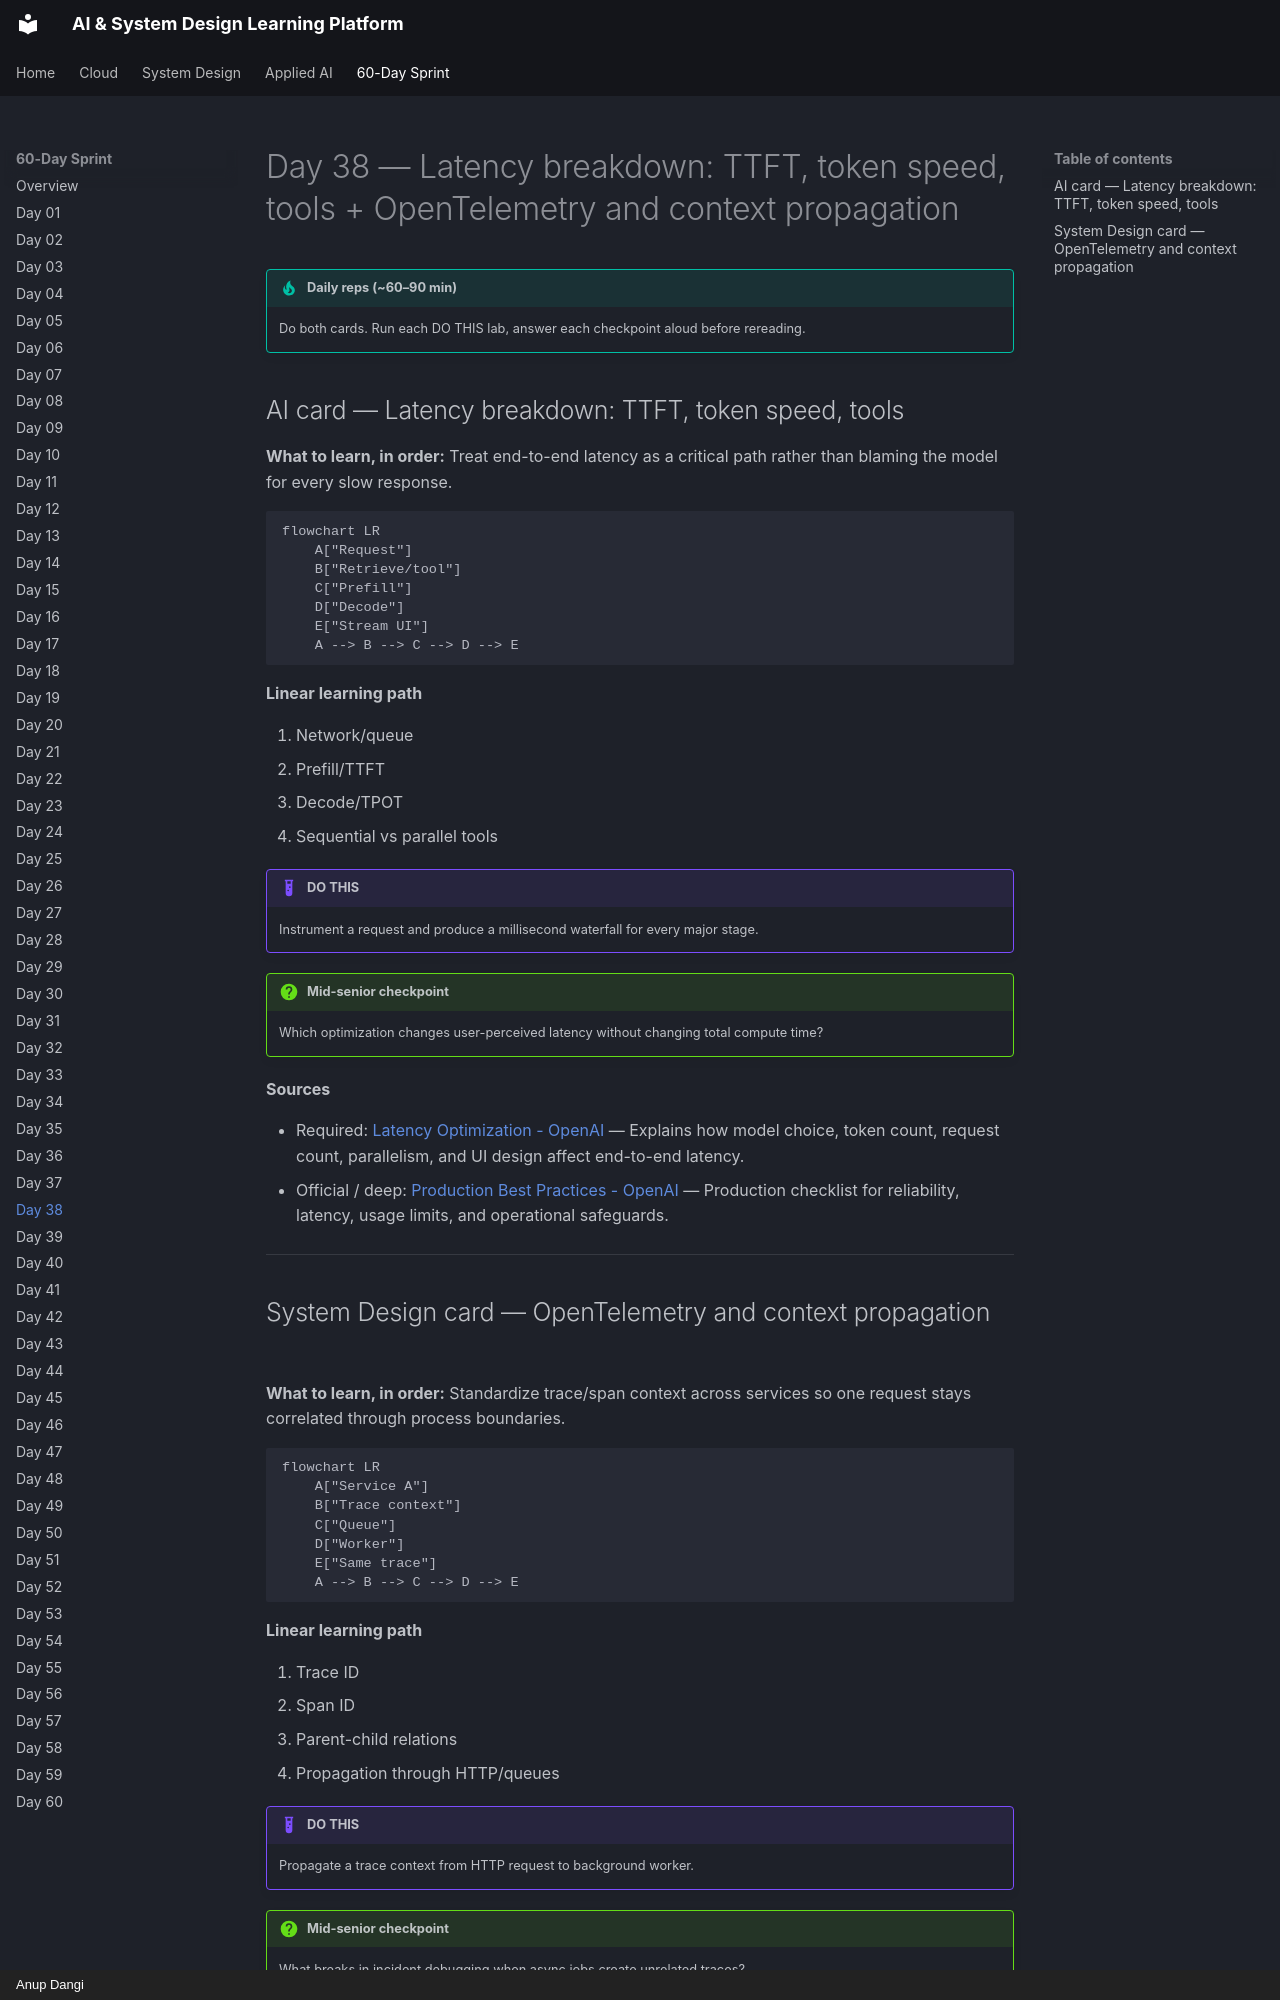

repository: AnupDangi/learnlikeadev · page: 60-day/day38/index.html · generator: mkdocs · copyright: Anup Dangi

# Day 38 — Latency breakdown: TTFT, token speed, tools + OpenTelemetry and context propagation

!!! tip "Daily reps (~60–90 min)"
    Do both cards. Run each DO THIS lab, answer each checkpoint aloud before rereading.

## AI card — Latency breakdown: TTFT, token speed, tools

**What to learn, in order:** Treat end-to-end latency as a critical path rather than blaming the model for every slow response.

```mermaid
flowchart LR
    A["Request"]
    B["Retrieve/tool"]
    C["Prefill"]
    D["Decode"]
    E["Stream UI"]
    A --> B --> C --> D --> E
```

**Linear learning path**

1. Network/queue
2. Prefill/TTFT
3. Decode/TPOT
4. Sequential vs parallel tools

!!! example "DO THIS"
    Instrument a request and produce a millisecond waterfall for every major stage.

!!! question "Mid-senior checkpoint"
    Which optimization changes user-perceived latency without changing total compute time?

**Sources**

- Required: [Latency Optimization - OpenAI](https://developers.openai.com/api/docs/guides/latency-optimization) — Explains how model choice, token count, request count, parallelism, and UI design affect end-to-end latency.
- Official / deep: [Production Best Practices - OpenAI](https://developers.openai.com/api/docs/guides/production-best-practices) — Production checklist for reliability, latency, usage limits, and operational safeguards.

---
